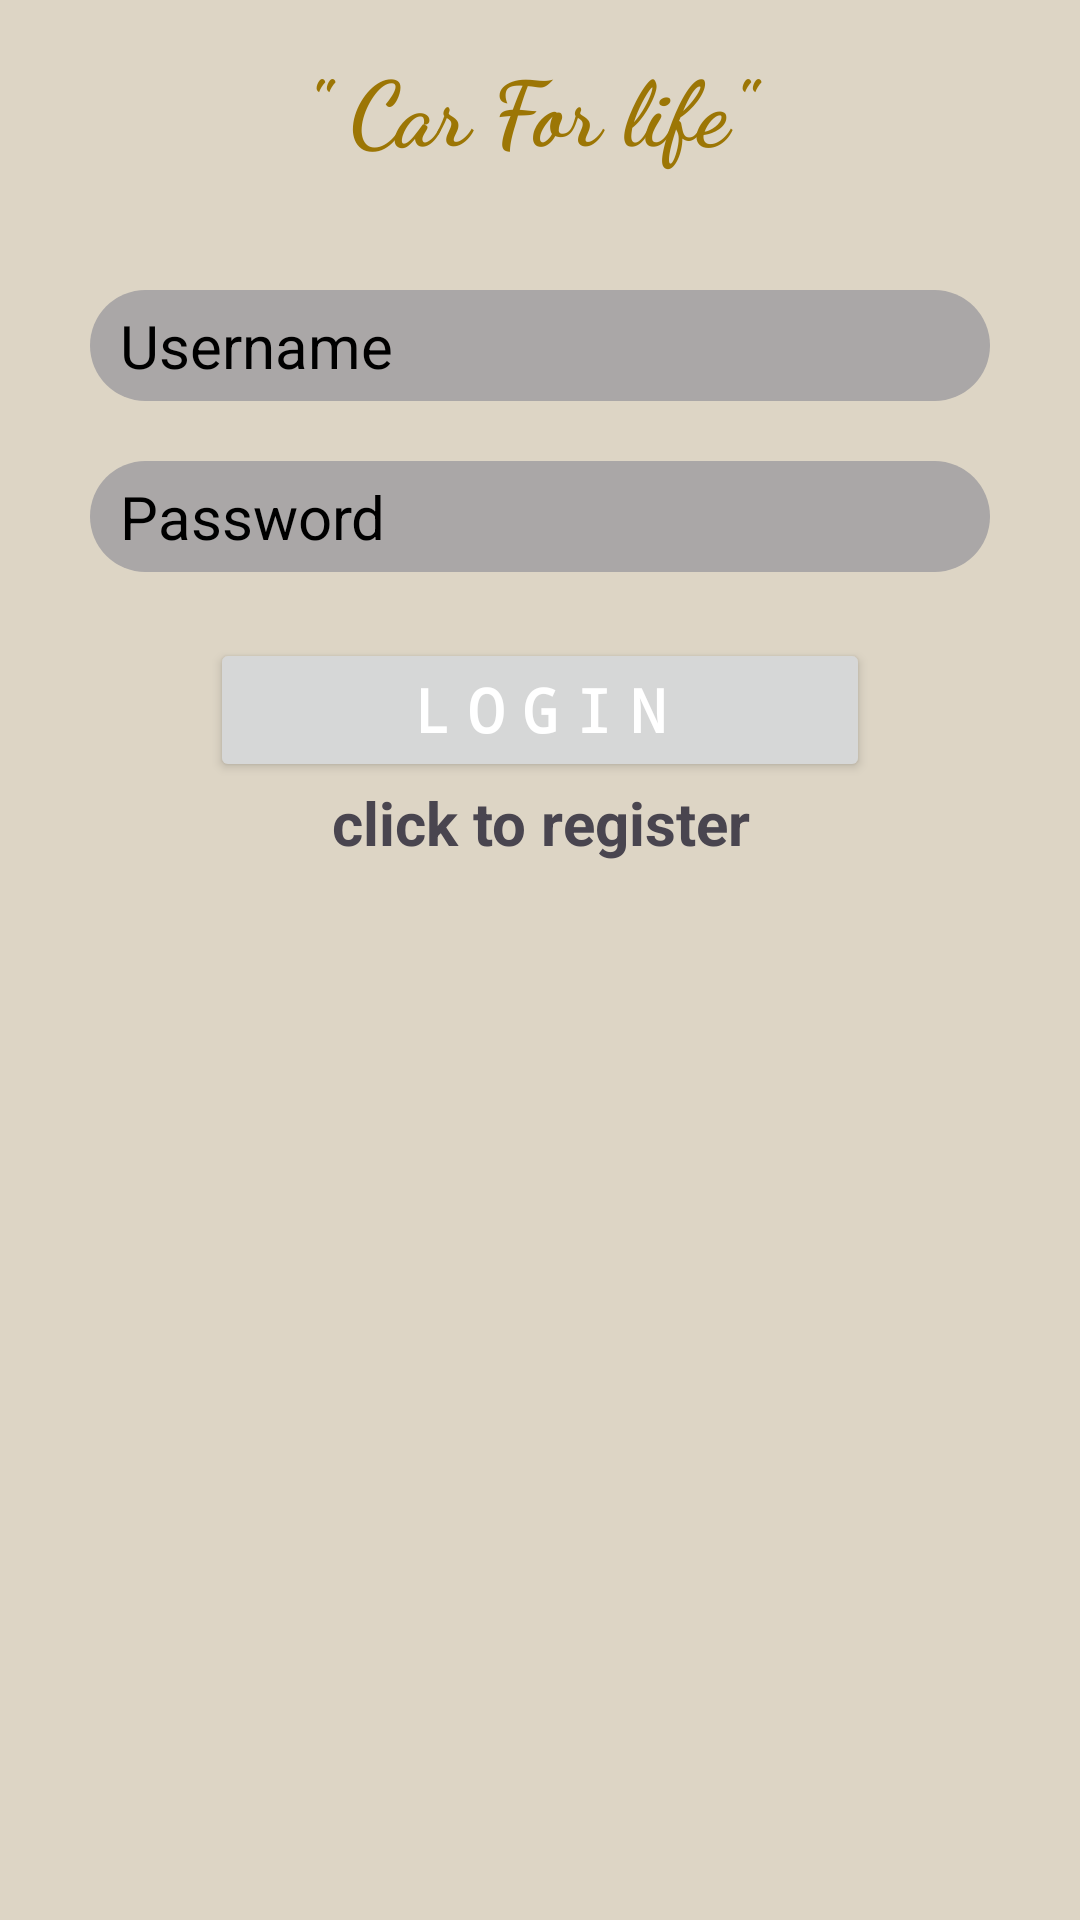

The Android layout XML behind this screen, and the referenced resources:
<!-- AndroidManifest.xml: application theme Theme.Material3.Light -->
<!-- res/layout/activity_login.xml -->
<?xml version="1.0" encoding="utf-8"?>
<RelativeLayout
    xmlns:android="http://schemas.android.com/apk/res/android"
    xmlns:tools="http://schemas.android.com/tools"
    android:layout_width="match_parent"
    android:layout_height="match_parent"
    android:orientation="vertical"
    android:background="#DDD5C5"
    tools:context=".Activity.MainActivity">

    <LinearLayout
        android:id="@+id/body"
        android:layout_width="match_parent"
        android:layout_height="wrap_content"
        android:orientation="vertical"
        android:paddingTop="10dp">

        <TextView
            android:layout_width="wrap_content"
            android:layout_height="wrap_content"
            android:layout_gravity="center_horizontal"
            android:layout_marginTop="5dp"
            android:fontFamily="cursive"
            android:text='" Car For life" '
            android:textColor="#9C7605"
            android:textSize="30sp"
            android:textStyle="bold" />

        <EditText
            android:id="@+id/email"
            android:layout_width="match_parent"
            android:layout_height="wrap_content"
            android:layout_marginHorizontal="30dp"
            android:background="@drawable/corner2"
            android:drawableLeft="@drawable/ic_baseline_person_pin_24"
            android:drawablePadding="20dp"
            android:hint="Username"
            android:inputType="text"
            android:layout_marginTop="40dp"
            android:paddingHorizontal="10dp"
            android:paddingVertical="5dp"
            android:textColorHint="@color/black"
            android:textSize="20sp"/>

        <EditText
            android:id="@+id/password"
            android:layout_width="match_parent"
            android:layout_height="wrap_content"
            android:layout_marginHorizontal="30dp"
            android:layout_marginTop="20dp"
            android:background="@drawable/corner2"
            android:drawableLeft="@drawable/ic_baseline_security_24"
            android:drawablePadding="20dp"
            android:hint="Password"
            android:inputType="textPassword"
            android:paddingHorizontal="10dp"
            android:paddingVertical="5dp"
            android:textColorHint="@color/black"
            android:textSize="20sp" />

        <ProgressBar
            android:id="@+id/progressBar"
            android:visibility="gone"
            android:layout_width="wrap_content"
            android:layout_height="wrap_content"/>

        <Button
            android:id="@+id/login"
            android:layout_width="match_parent"
            android:layout_height="wrap_content"
            android:layout_marginHorizontal="70dp"
            android:layout_marginTop="22dp"
            android:fontFamily="monospace"
            android:letterSpacing="0.3"
            android:text="LOGIN"
            android:textColor="@color/white"
            android:textSize="20sp"
            android:textStyle="bold" />


        <TextView
            android:textStyle="bold"
            android:textSize="20dp"
            android:gravity="center"
            android:id="@+id/registerNow"
            android:text="@string/click_to_register"
            android:layout_width="match_parent"
            android:layout_height="wrap_content"/>




    </LinearLayout>

</RelativeLayout>
<!-- resources referenced by this layout -->
<resources>
  <color name="black">#FF000000</color>
  <color name="white">#FFFFFFFF</color>
  <!-- drawable corner2 (drawable) -->
  <?xml version="1.0" encoding="utf-8"?>
  <shape
      android:shape="rectangle"
      xmlns:android="http://schemas.android.com/apk/res/android">
      <solid android:color="#AAA7A7"/>
      <corners android:radius="100dp"/>
  
  </shape>
  <string name="click_to_register">click to register</string>
</resources>
